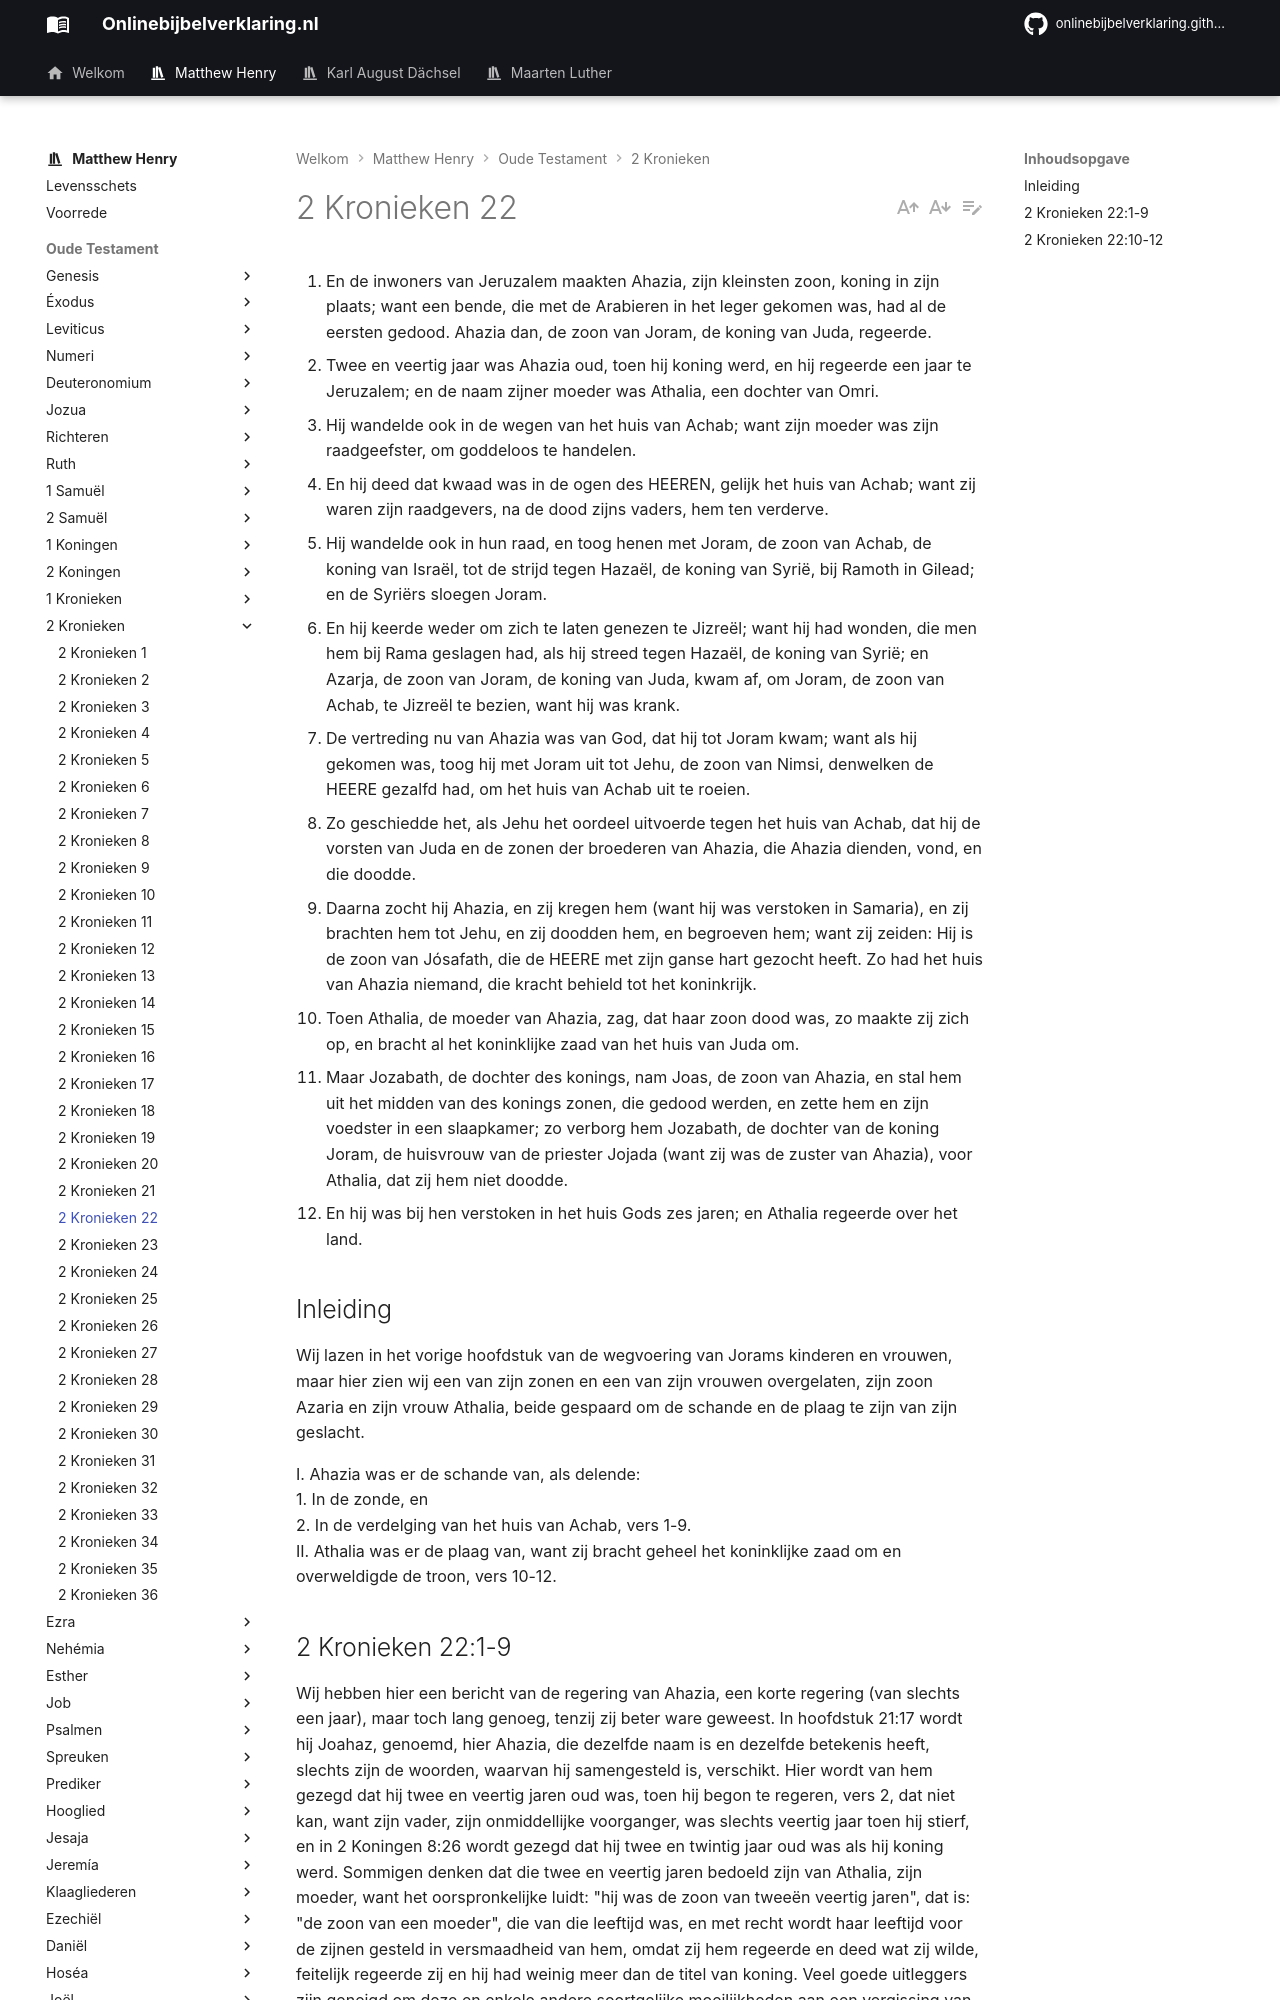

repository: onlinebijbelverklaring/dev-preview · page: matthewhenry/2Kronieken/2Kronieken22/index.html · generator: mkdocs

1. En de inwoners van Jeruzalem maakten Ahazia, zijn kleinsten zoon, koning in zijn plaats; want een bende, die met de Arabieren in het leger gekomen was, had al de eersten gedood. Ahazia dan, de zoon van Joram, de koning van Juda, regeerde. 
2. Twee en veertig jaar was Ahazia oud, toen hij koning werd, en hij regeerde een jaar te Jeruzalem; en de naam zijner moeder was Athalia, een dochter van Omri. 
3. Hij wandelde ook in de wegen van het huis van Achab; want zijn moeder was zijn raadgeefster, om goddeloos te handelen. 
4. En hij deed dat kwaad was in de ogen des HEEREN, gelijk het huis van Achab; want zij waren zijn raadgevers, na de dood zijns vaders, hem ten verderve. 
5. Hij wandelde ook in hun raad, en toog henen met Joram, de zoon van Achab, de koning van Israël, tot de strijd tegen Hazaël, de koning van Syrië, bij Ramoth in Gilead; en de Syriërs sloegen Joram. 
6. En hij keerde weder om zich te laten genezen te Jizreël; want hij had wonden, die men hem bij Rama geslagen had, als hij streed tegen Hazaël, de koning van Syrië; en Azarja, de zoon van Joram, de koning van Juda, kwam af, om Joram, de zoon van Achab, te Jizreël te bezien, want hij was krank. 
7. De vertreding nu van Ahazia was van God, dat hij tot Joram kwam; want als hij gekomen was, toog hij met Joram uit tot Jehu, de zoon van Nimsi, denwelken de HEERE gezalfd had, om het huis van Achab uit te roeien.
8. Zo geschiedde het, als Jehu het oordeel uitvoerde tegen het huis van Achab, dat hij de vorsten van Juda en de zonen der broederen van Ahazia, die Ahazia dienden, vond, en die doodde. 
9. Daarna zocht hij Ahazia, en zij kregen hem (want hij was verstoken in Samaria), en zij brachten hem tot Jehu, en zij doodden hem, en begroeven hem; want zij zeiden: Hij is de zoon van Jósafath, die de HEERE met zijn ganse hart gezocht heeft. Zo had het huis van Ahazia niemand, die kracht behield tot het koninkrijk. 
10. Toen Athalia, de moeder van Ahazia, zag, dat haar zoon dood was, zo maakte zij zich op, en bracht al het koninklijke zaad van het huis van Juda om. 
11. Maar Jozabath, de dochter des konings, nam Joas, de zoon van Ahazia, en stal hem uit het midden van des konings zonen, die gedood werden, en zette hem en zijn voedster in een slaapkamer; zo verborg hem Jozabath, de dochter van de koning Joram, de huisvrouw van de priester Jojada (want zij was de zuster van Ahazia), voor Athalia, dat zij hem niet doodde. 
12. En hij was bij hen verstoken in het huis Gods zes jaren; en Athalia regeerde over het land. 

## Inleiding

Wij lazen in het vorige hoofdstuk van de wegvoering van Jorams kinderen en vrouwen, maar hier zien wij een van zijn zonen en een van zijn vrouwen overgelaten, zijn zoon Azaria en zijn vrouw Athalia, beide gespaard om de schande en de plaag te zijn van zijn geslacht.

I. Ahazia was er de schande van, als delende:  
1\. In de zonde, en  
2\. In de verdelging van het huis van Achab, vers 1-9.  
II. Athalia was er de plaag van, want zij bracht geheel het koninklijke zaad om en overweldigde de troon, vers 10-12.
